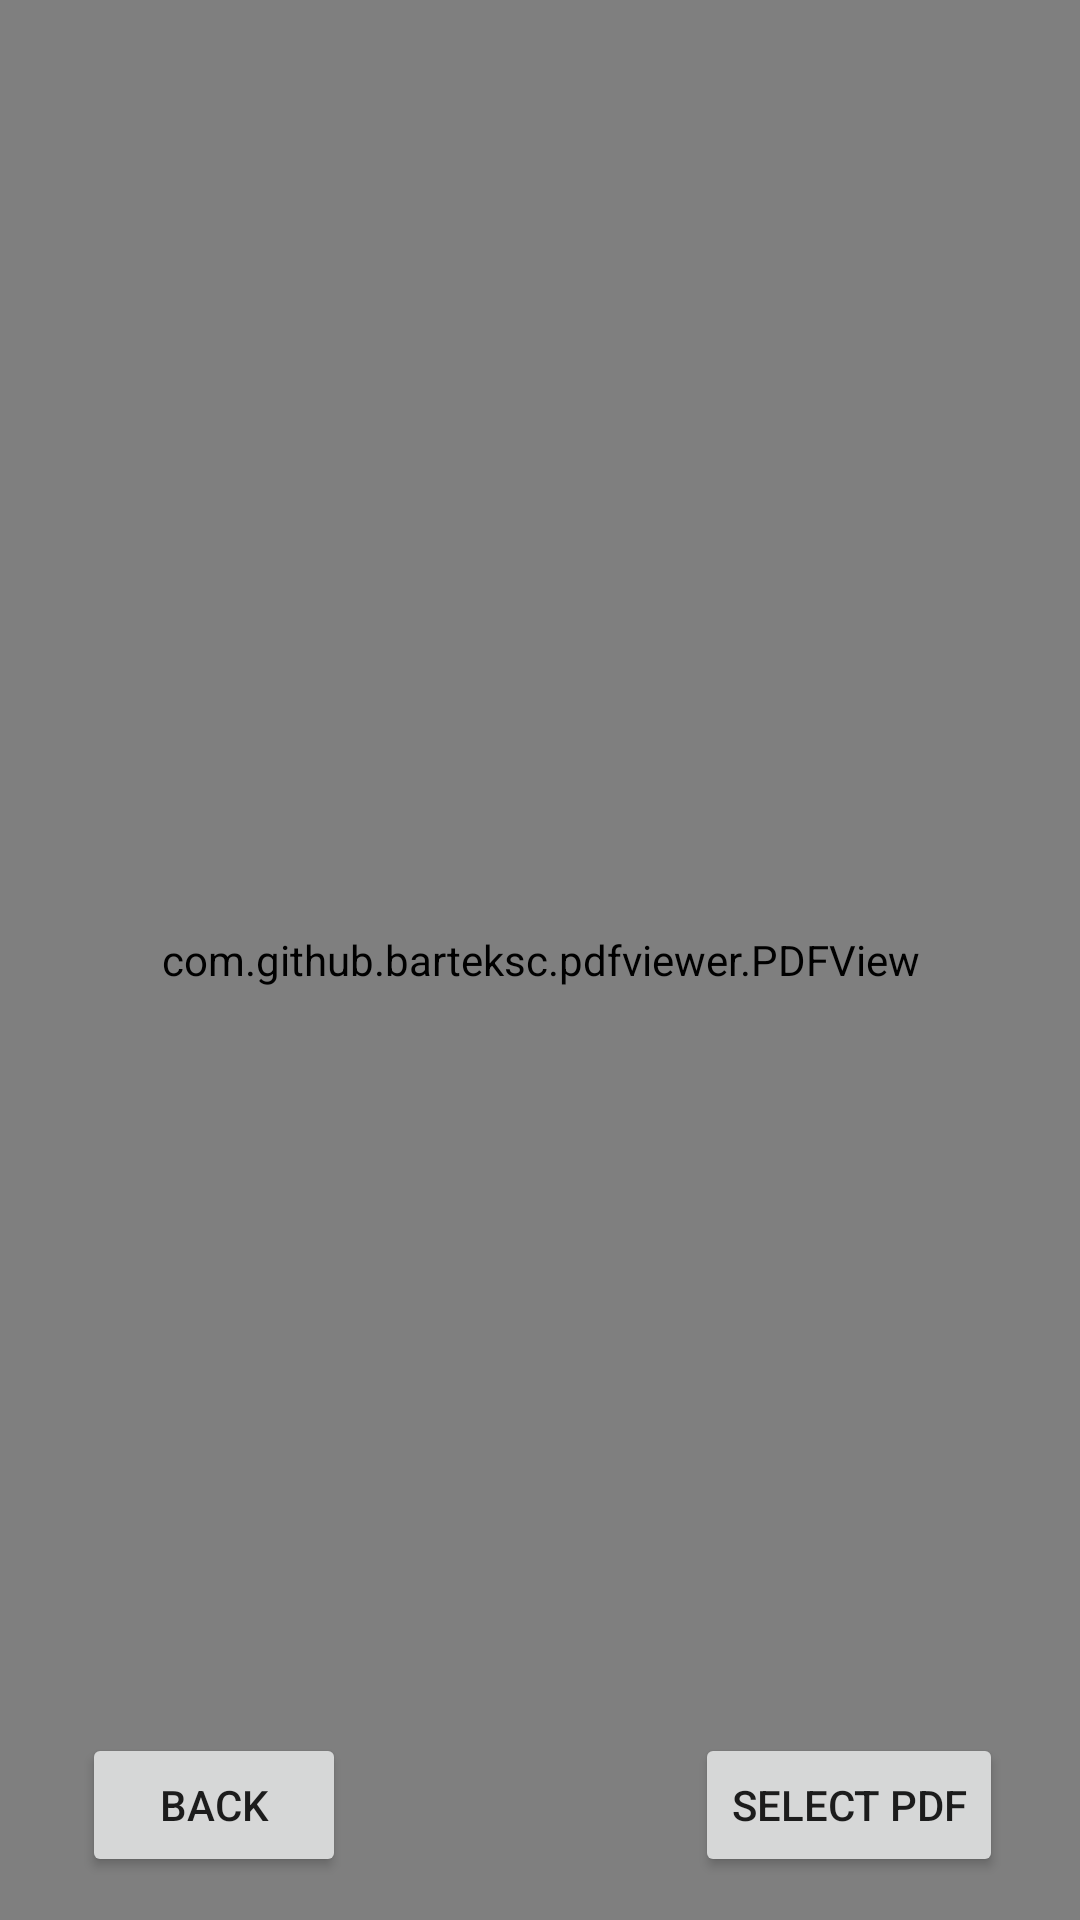

This screen was rendered from an Android layout file. Write that file and the resources it references.
<!-- AndroidManifest.xml: application theme Theme.Rewind -->
<!-- res/layout/activity_document.xml -->
<?xml version="1.0" encoding="utf-8"?>
<RelativeLayout xmlns:android="http://schemas.android.com/apk/res/android"
    xmlns:app="http://schemas.android.com/apk/res-auto"
    xmlns:tools="http://schemas.android.com/tools"
    android:layout_width="match_parent"
    android:layout_height="match_parent"
    tools:context=".pdf.DocumentActivity">

    <androidx.constraintlayout.widget.ConstraintLayout
        android:layout_width="match_parent"
        android:layout_height="match_parent">

        <com.github.barteksc.pdfviewer.PDFView
            android:id="@+id/page_viewer_pdf_view"
            android:layout_width="match_parent"
            android:layout_height="match_parent"
            android:visibility="visible">

        </com.github.barteksc.pdfviewer.PDFView>

        <Button
            android:id="@+id/select_pdf_page"
            android:layout_width="wrap_content"
            android:layout_height="wrap_content"
            android:text="@string/select_pdf_button"
            android:visibility="visible"
            app:layout_constraintBottom_toBottomOf="parent"
            app:layout_constraintEnd_toEndOf="parent"
            app:layout_constraintHorizontal_bias="0.9"
            app:layout_constraintStart_toStartOf="parent"
            app:layout_constraintTop_toTopOf="parent"
            app:layout_constraintVertical_bias="0.976" />

        <Button
            android:id="@+id/back_page_viewer_button"
            android:layout_width="wrap_content"
            android:layout_height="wrap_content"
            android:text="@string/back_pdf_reader_button"
            android:visibility="visible"
            app:layout_constraintBottom_toBottomOf="parent"
            app:layout_constraintEnd_toEndOf="parent"
            app:layout_constraintHorizontal_bias="0.1"
            app:layout_constraintStart_toStartOf="parent"
            app:layout_constraintTop_toTopOf="parent"
            app:layout_constraintVertical_bias="0.976" />
    </androidx.constraintlayout.widget.ConstraintLayout>

</RelativeLayout>
<!-- resources referenced by this layout -->
<resources>
  <string name="back_pdf_reader_button">Back</string>
  <string name="select_pdf_button">Select PDF</string>
  <style name="Theme.Rewind" parent="Theme.MaterialComponents.DayNight">
  
          
          <item name="colorPrimary">@color/orange_button_unpressed</item>
          <item name="colorPrimaryDark">#F44336</item>
          <item name="colorAccent">@color/teal_200</item>
  
          
  
          <item name="android:soundEffectsEnabled">false</item>
          <item name="colorPrimary">@color/orange_button_unpressed</item>
          <item name="colorPrimaryDark">@color/orange_button_unpressed</item>
          <item name="colorAccent">@color/orange_button_unpressed</item>
      </style>
  <color name="orange_button_unpressed">#FFFF5722</color>
  <color name="teal_200">#FF03DAC5</color>
</resources>
